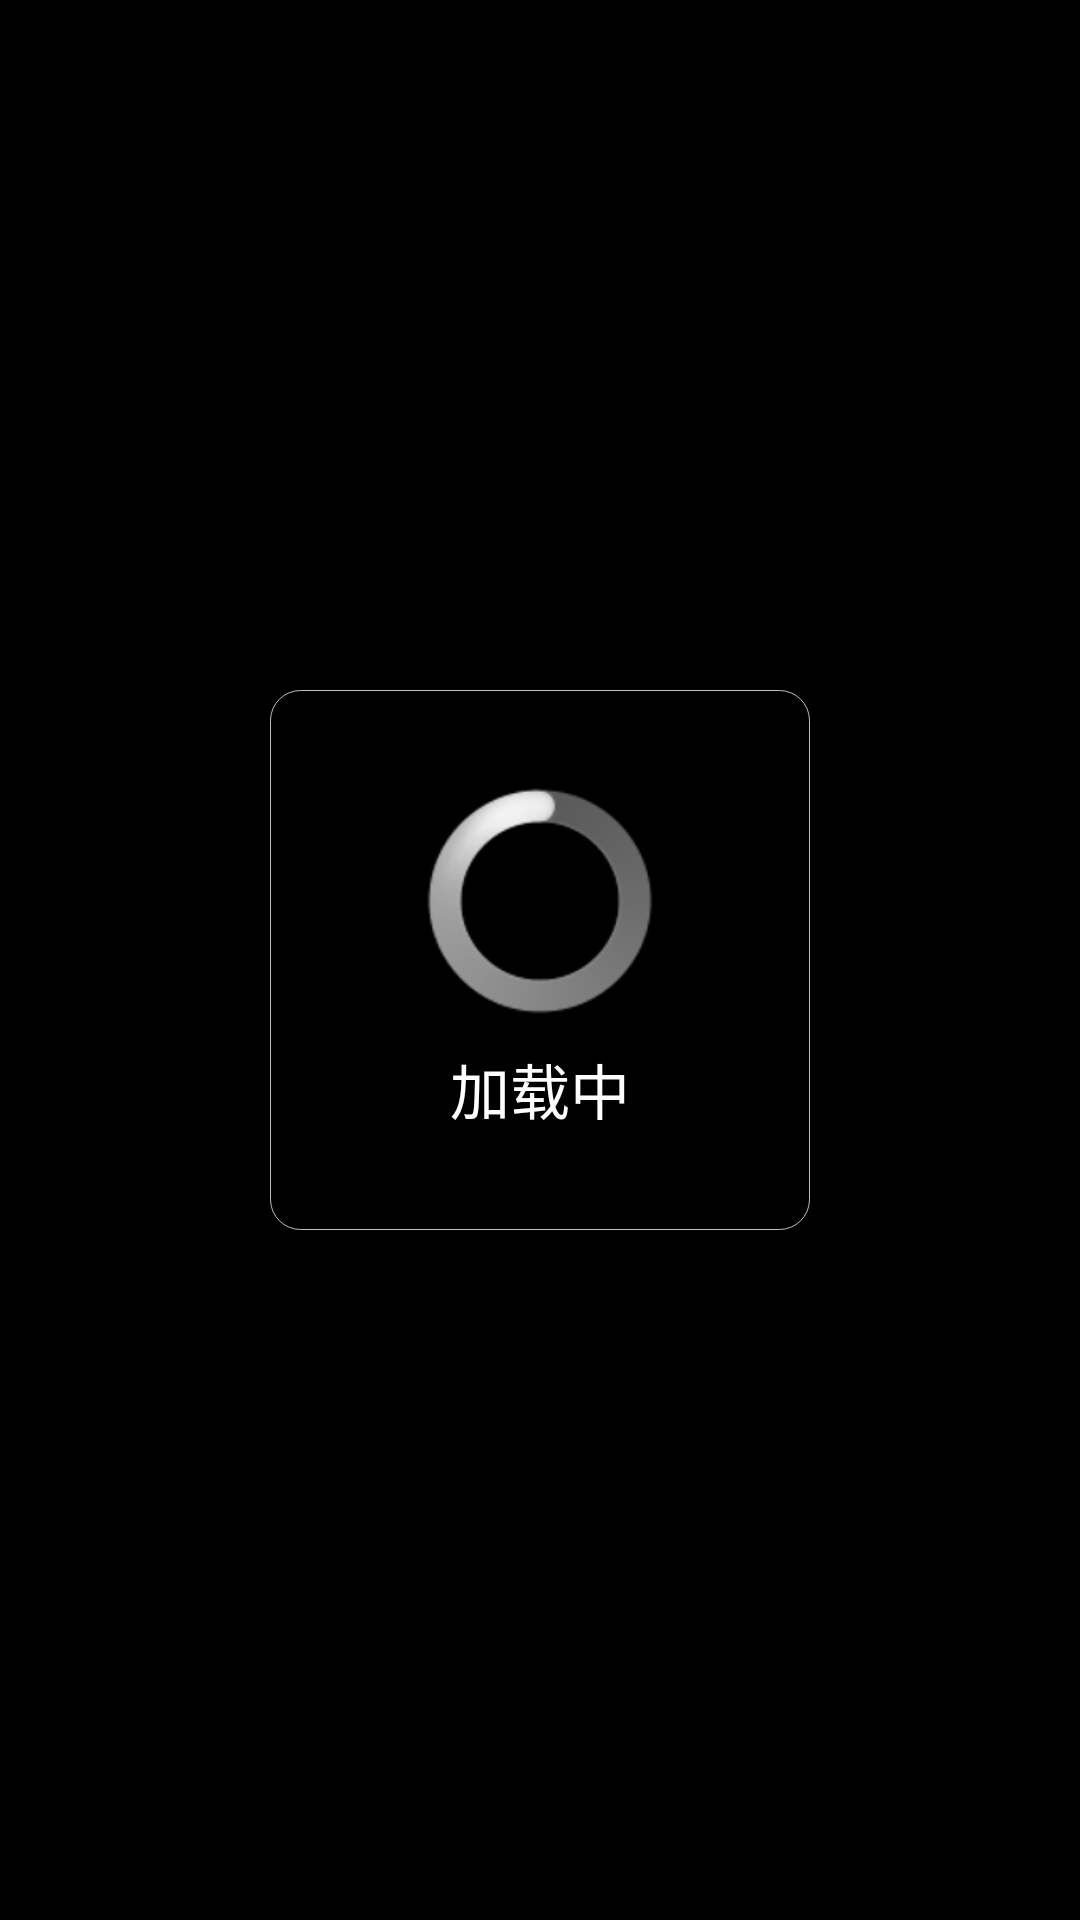

Layout XML and referenced resources for this Android screen:
<!-- AndroidManifest.xml: application theme android:Theme.NoTitleBar.Fullscreen -->
<!-- res/layout/custom_loading.xml -->
<RelativeLayout xmlns:android="http://schemas.android.com/apk/res/android"
    xmlns:tools="http://schemas.android.com/tools"
    android:layout_width="match_parent"
    android:layout_height="match_parent">

    <RelativeLayout
        android:layout_width="180dp"
        android:layout_height="180dp"
        android:layout_centerInParent="true"
        android:background="@drawable/linearlayout_shape">

        <LinearLayout
            android:layout_width="fill_parent"
            android:layout_height="fill_parent"
            android:gravity="center"
            android:orientation="vertical">

            <ProgressBar
                android:id="@+id/progressBar1"
                style="?android:attr/progressBarStyleLarge"
                android:layout_width="wrap_content"
                android:layout_height="wrap_content"
                android:layout_gravity="center_horizontal" />

            <TextView
                android:id="@+id/title"
                android:layout_width="wrap_content"
                android:layout_height="wrap_content"
                android:layout_marginTop="10dp"
                android:text="加载中"
                android:textColor="#fff"
                android:textSize="20sp" />
        </LinearLayout>

    </RelativeLayout>

</RelativeLayout>
<!-- resources referenced by this layout -->
<resources>
  <!-- drawable linearlayout_shape (drawable) -->
  <?xml version="1.0" encoding="utf-8"?>
  <shape xmlns:android="http://schemas.android.com/apk/res/android" >
  
      <solid android:color="#70000000" />
  
      <stroke
          android:width="0.01dp"
          android:color="#bfbfbf" />
  
      <corners
          android:bottomLeftRadius="10dp"
          android:bottomRightRadius="10dp"
          android:topLeftRadius="10dp"
          android:topRightRadius="10dp" />
  
  </shape>
</resources>
